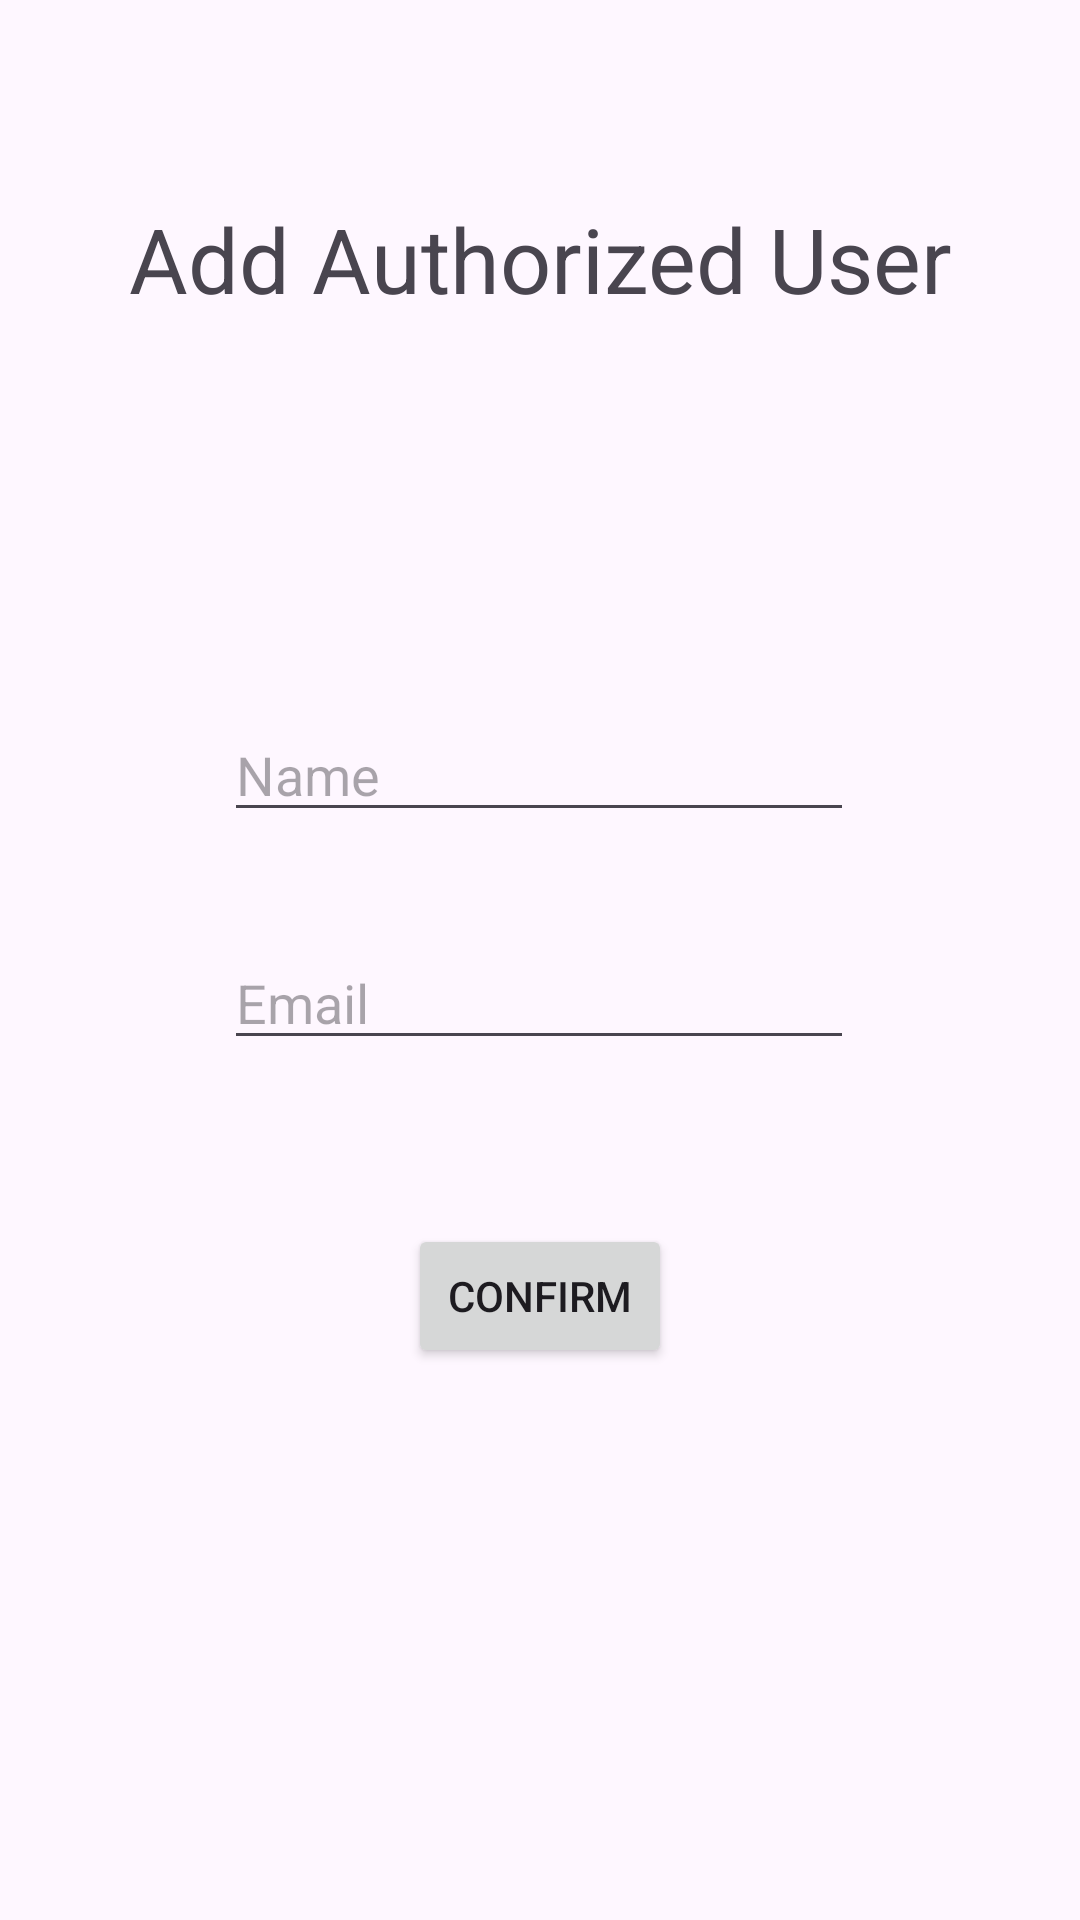

Write the Android layout XML for this screen, with the resource values it uses.
<!-- AndroidManifest.xml: application theme Theme.Capstone -->
<!-- res/layout/activity_add_auth_user.xml -->
<?xml version="1.0" encoding="utf-8"?>
<androidx.constraintlayout.widget.ConstraintLayout xmlns:android="http://schemas.android.com/apk/res/android"
    android:layout_width="match_parent"
    android:layout_height="match_parent"
    xmlns:app="http://schemas.android.com/apk/res-auto"
    xmlns:tools="http://schemas.android.com/tools"
    tools:context=".AddAuthorizedUserActivity">

    <TextView
        android:id="@+id/addAuthUserLabel"
        android:layout_width="wrap_content"
        android:layout_height="42dp"
        android:layout_marginBottom="532dp"
        android:text="Add Authorized User"
        android:textAlignment="center"
        android:textSize="30sp"
        app:layout_constraintBottom_toBottomOf="parent"
        app:layout_constraintEnd_toEndOf="parent"
        app:layout_constraintStart_toStartOf="parent" />

    <EditText
        android:id="@+id/Name"
        android:layout_width="wrap_content"
        android:layout_height="wrap_content"
        android:layout_marginTop="236dp"
        android:ems="10"
        android:inputType="textPersonName"
        android:hint="Name"
        app:layout_constraintEnd_toEndOf="parent"
        app:layout_constraintHorizontal_bias="0.497"
        app:layout_constraintStart_toStartOf="parent"
        app:layout_constraintTop_toTopOf="parent" />

    <EditText
        android:id="@+id/authUserEmail"
        android:layout_width="wrap_content"
        android:layout_height="wrap_content"
        android:layout_marginTop="312dp"
        android:ems="10"
        android:inputType="textEmailAddress"
        android:hint="Email"
        app:layout_constraintEnd_toEndOf="parent"
        app:layout_constraintHorizontal_bias="0.497"
        app:layout_constraintStart_toStartOf="parent"
        app:layout_constraintTop_toTopOf="parent" />

    <Button
        android:id="@+id/button"
        android:layout_width="wrap_content"
        android:layout_height="wrap_content"
        android:layout_marginTop="408dp"
        android:onClick="addAuthorizedUserData"
        android:text="Confirm"
        app:layout_constraintEnd_toEndOf="parent"
        app:layout_constraintStart_toStartOf="parent"
        app:layout_constraintTop_toTopOf="parent" />

</androidx.constraintlayout.widget.ConstraintLayout>
<!-- resources referenced by this layout -->
<resources>
  <style name="Theme.Capstone" parent="Base.Theme.Capstone" />
  <style name="Base.Theme.Capstone" parent="Theme.Material3.DayNight.NoActionBar">
          
          
      </style>
</resources>
